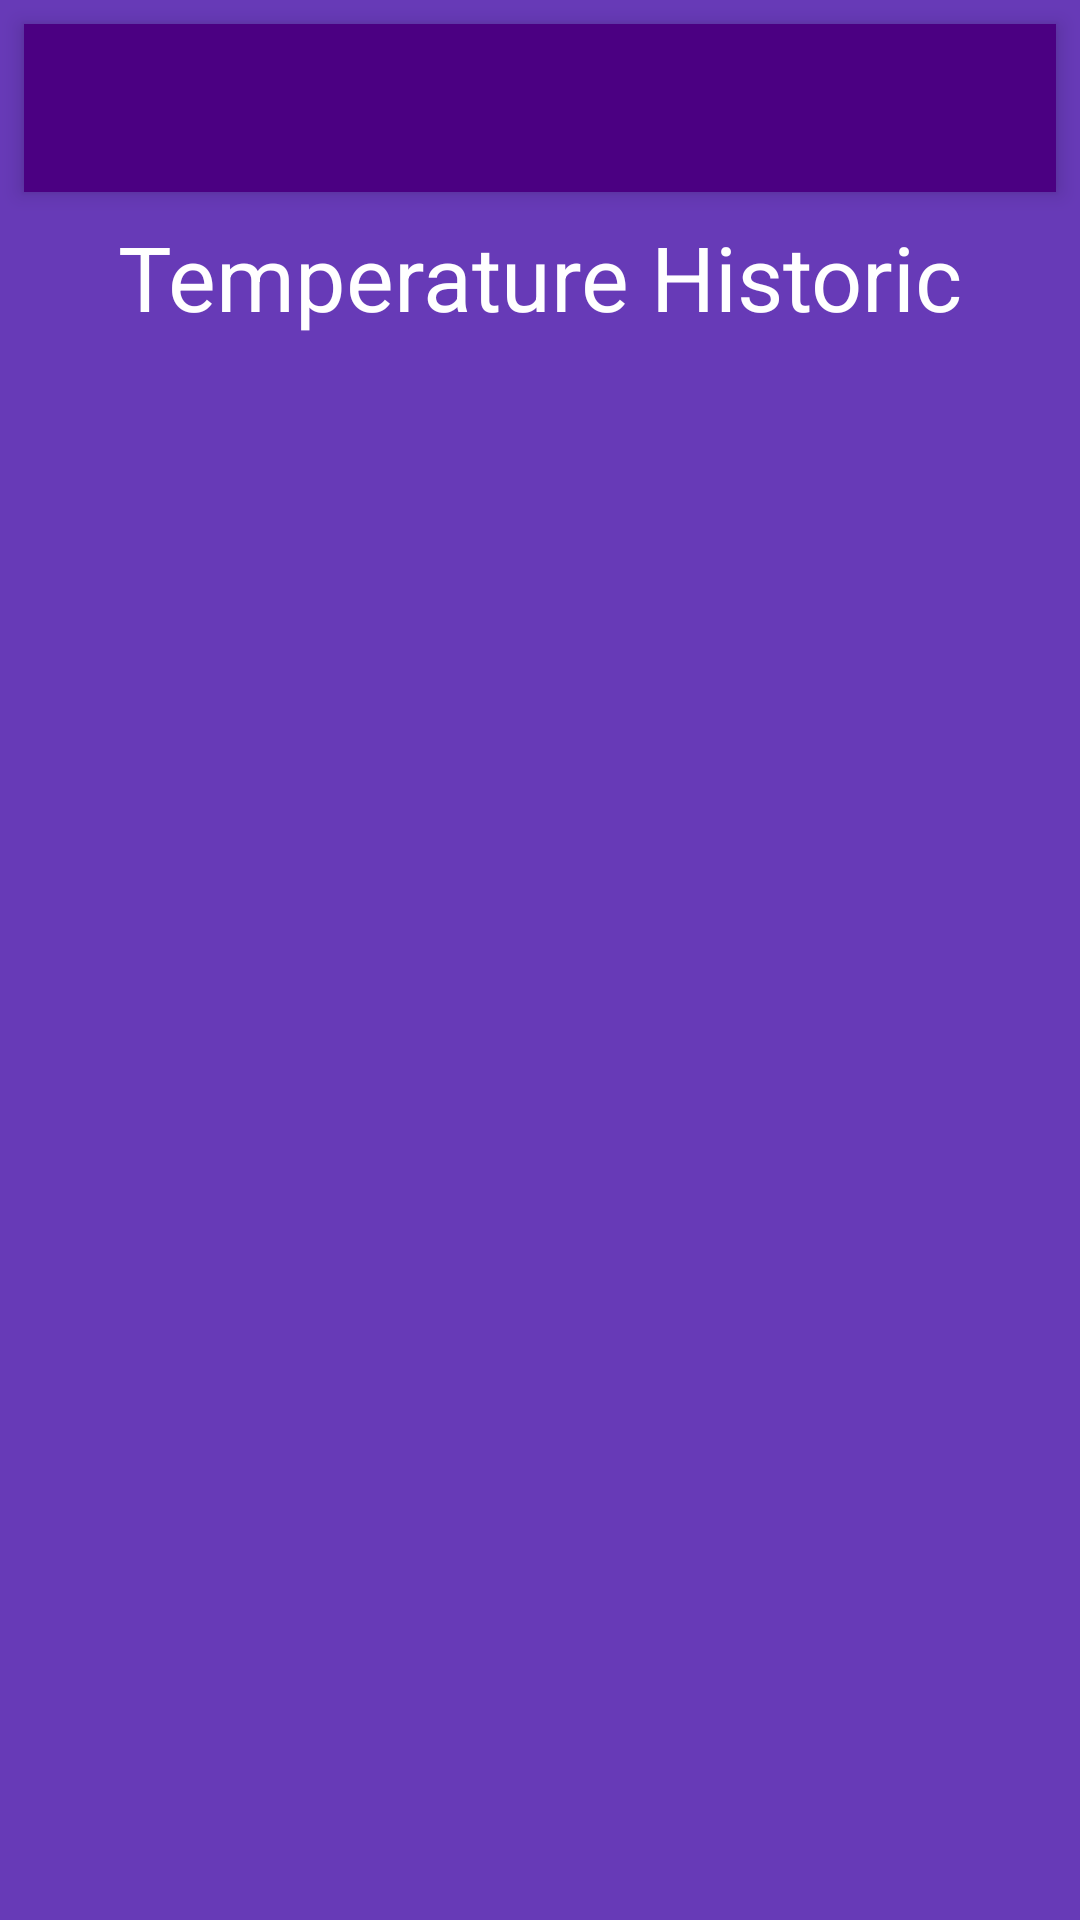

Produce the Android XML layout that renders to this screen, including the resource entries it uses.
<!-- AndroidManifest.xml: application theme AppTheme -->
<!-- res/layout/activity_historic.xml -->
<?xml version="1.0" encoding="utf-8"?>
<RelativeLayout xmlns:android="http://schemas.android.com/apk/res/android"
    xmlns:app="http://schemas.android.com/apk/res-auto"
    xmlns:tools="http://schemas.android.com/tools"
    android:layout_width="match_parent"
    android:layout_height="match_parent"
    android:background="@color/colorPrimary"
    tools:context=".view.HistoricActivity">

    <android.support.v7.widget.Toolbar
        android:id="@+id/mainToolbar"
        android:layout_width="match_parent"
        android:layout_height="?attr/actionBarSize"
        android:layout_alignParentLeft="true"
        android:layout_margin="8dp"
        android:background="?attr/colorPrimaryDark"
        android:elevation="4dp"
        android:minHeight="?attr/actionBarSize"
        app:popupTheme="@style/ThemeOverlay.AppCompat.Light" />

    <TextView
        android:id="@+id/graphTitle"
        android:layout_width="match_parent"
        android:layout_height="wrap_content"
        android:layout_below="@id/mainToolbar"
        android:layout_marginBottom="20dp"
        android:text="@string/historicTitle"
        android:textAlignment="center"
        android:textColor="@color/colorWhite"
        android:textSize="30sp" />

    <android.support.v7.widget.RecyclerView
        android:id="@+id/recyclerViewTemperature"
        android:layout_width="match_parent"
        android:layout_height="wrap_content"
        android:layout_below="@+id/graphTitle"
        android:layout_margin="8dp">

    </android.support.v7.widget.RecyclerView>

</RelativeLayout>
<!-- resources referenced by this layout -->
<resources>
  <color name="colorPrimary">#673AB7</color>
  <color name="colorWhite">#FFFFFF</color>
  <string name="historicTitle">Temperature Historic </string>
  <style name="AppTheme" parent="Theme.AppCompat.NoActionBar">
          
          <item name="colorPrimary">@color/colorPrimary</item>
          <item name="colorPrimaryDark">@color/colorPrimaryDark</item>
          <item name="colorAccent">@color/colorAccent</item>
          <item name="android:textColorHint">@color/colorWhite</item>
      </style>
  <color name="colorPrimaryDark">#4B0082</color>
  <color name="colorAccent">#FFFFFF</color>
</resources>
